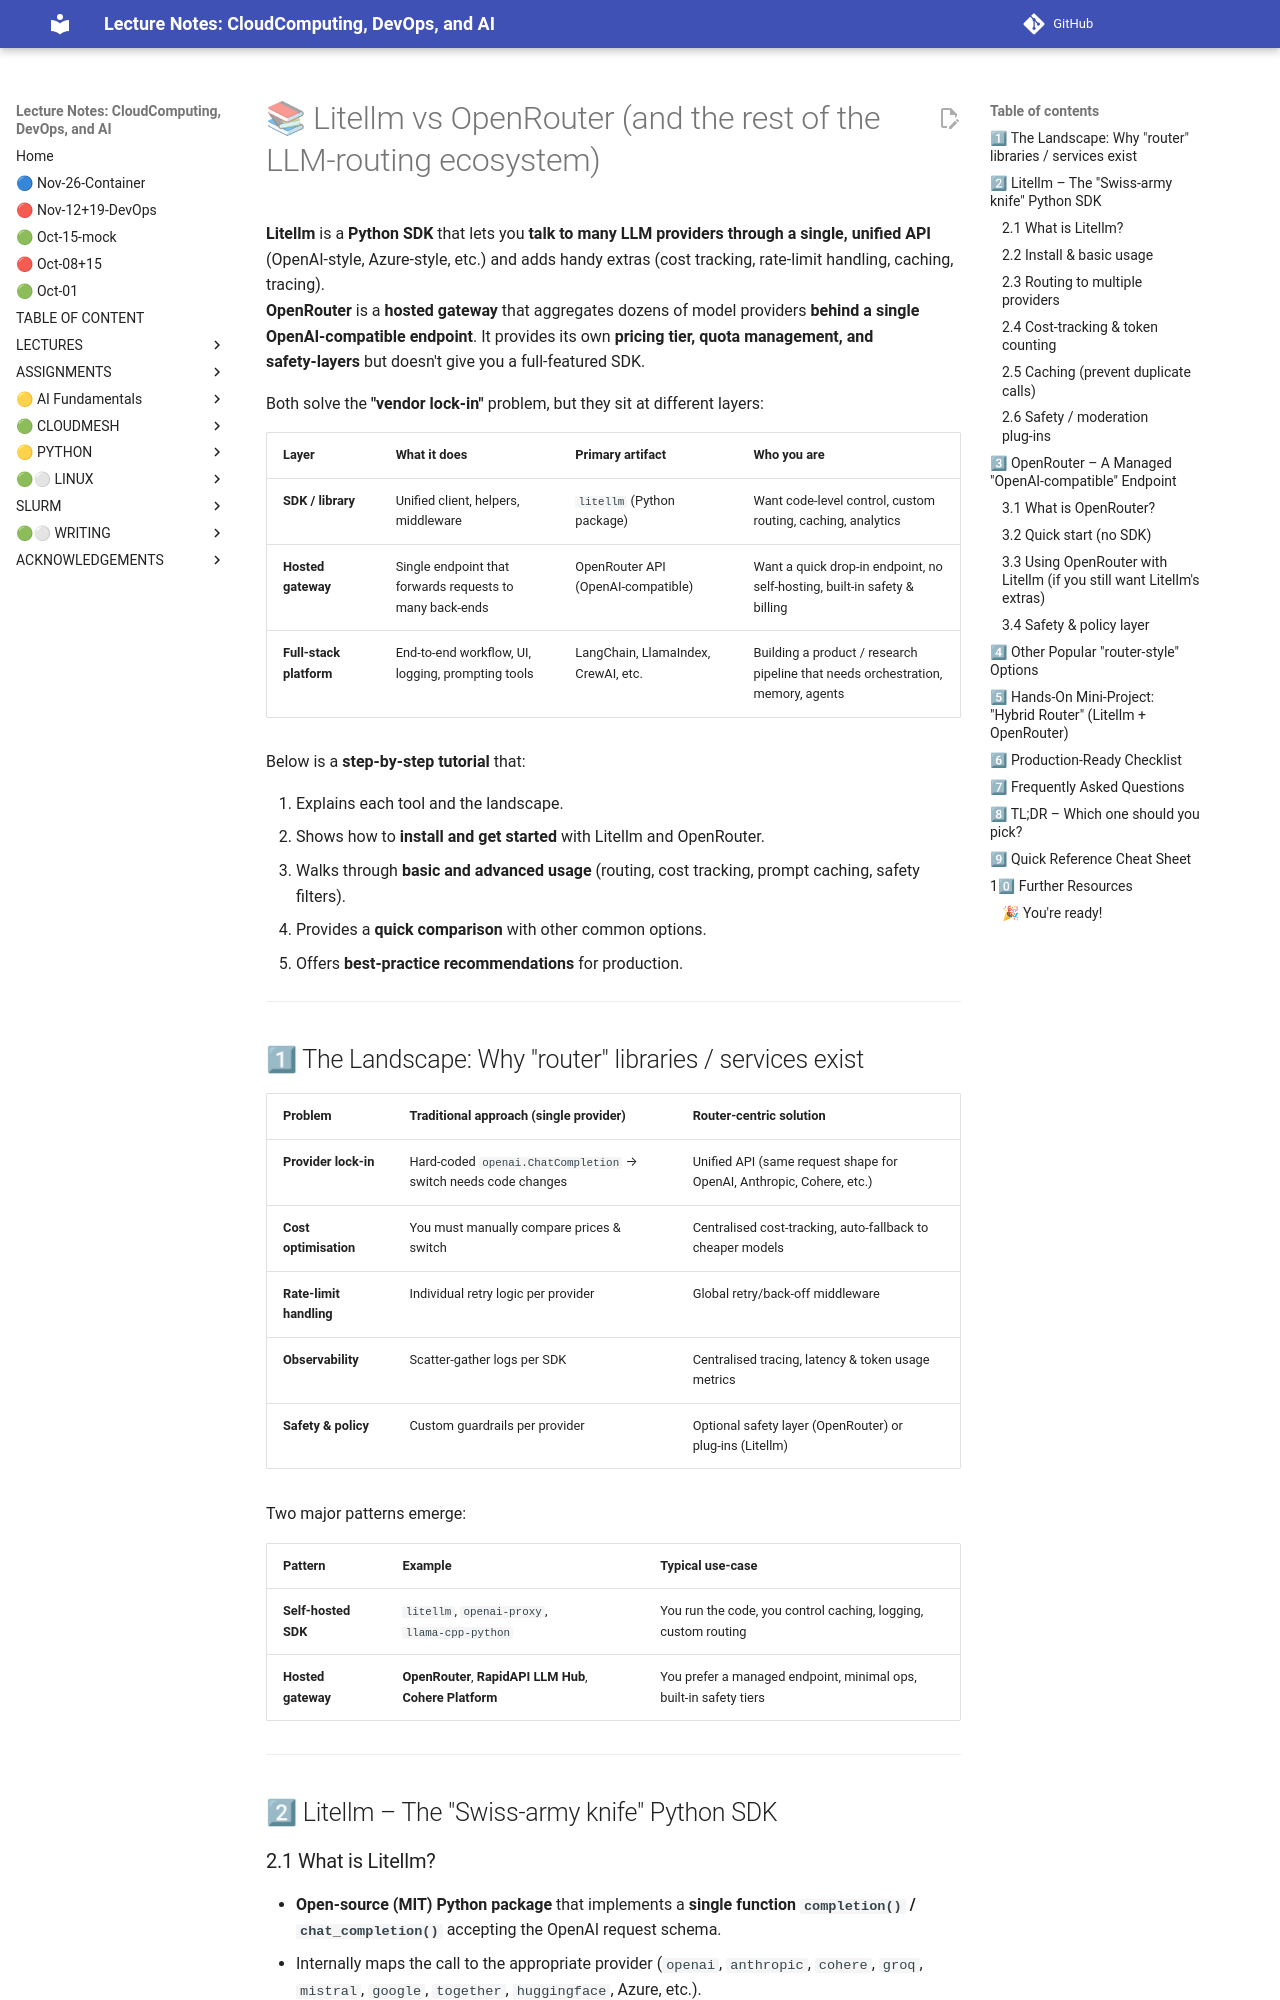

repository: cloudmesh-ai/cloudmesh-ai-lecture · page: section/llm-draft/llm-routing/index.html · generator: mkdocs


# 📚 Litellm vs OpenRouter (and the rest of the LLM‑routing ecosystem)

**Litellm** is a **Python SDK** that lets you **talk to many LLM providers through a single, unified API** (OpenAI‑style, Azure‑style, etc.) and adds handy extras (cost tracking, rate‑limit handling, caching, tracing).  
**OpenRouter** is a **hosted gateway** that aggregates dozens of model providers **behind a single OpenAI‑compatible endpoint**. It provides its own **pricing tier, quota management, and safety‑layers** but doesn't give you a full‑featured SDK.

Both solve the **"vendor lock‑in"** problem, but they sit at different layers:

| Layer | What it does | Primary artifact | Who you are |
|-------|--------------|------------------|-------------|
| **SDK / library** | Unified client, helpers, middleware | `litellm` (Python package) | Want code‑level control, custom routing, caching, analytics |
| **Hosted gateway** | Single endpoint that forwards requests to many back‑ends | OpenRouter API (OpenAI‑compatible) | Want a quick drop‑in endpoint, no self‑hosting, built‑in safety & billing |
| **Full‑stack platform** | End‑to‑end workflow, UI, logging, prompting tools | LangChain, LlamaIndex, CrewAI, etc. | Building a product / research pipeline that needs orchestration, memory, agents |

Below is a **step‑by‑step tutorial** that:

1. Explains each tool and the landscape.
2. Shows how to **install and get started** with Litellm and OpenRouter.
3. Walks through **basic and advanced usage** (routing, cost tracking, prompt caching, safety filters).
4. Provides a **quick comparison** with other common options.
5. Offers **best‑practice recommendations** for production.

---  

## 1⃣ The Landscape: Why "router" libraries / services exist

| Problem | Traditional approach (single provider) | Router‑centric solution |
|---------|----------------------------------------|--------------------------|
| **Provider lock‑in** | Hard‑coded `openai.ChatCompletion` → switch needs code changes | Unified API (same request shape for OpenAI, Anthropic, Cohere, etc.) |
| **Cost optimisation** | You must manually compare prices & switch | Centralised cost‑tracking, auto‑fallback to cheaper models |
| **Rate‑limit handling** | Individual retry logic per provider | Global retry/back‑off middleware |
| **Observability** | Scatter‑gather logs per SDK | Centralised tracing, latency & token usage metrics |
| **Safety & policy** | Custom guardrails per provider | Optional safety layer (OpenRouter) or plug‑ins (Litellm) |

Two major patterns emerge:

| Pattern | Example | Typical use‑case |
|---------|---------|------------------|
| **Self‑hosted SDK** | `litellm`, `openai‑proxy`, `llama‑cpp‑python` | You run the code, you control caching, logging, custom routing |
| **Hosted gateway** | **OpenRouter**, **RapidAPI LLM Hub**, **Cohere Platform** | You prefer a managed endpoint, minimal ops, built‑in safety tiers |

---

## 2⃣ Litellm – The "Swiss‑army knife" Python SDK
